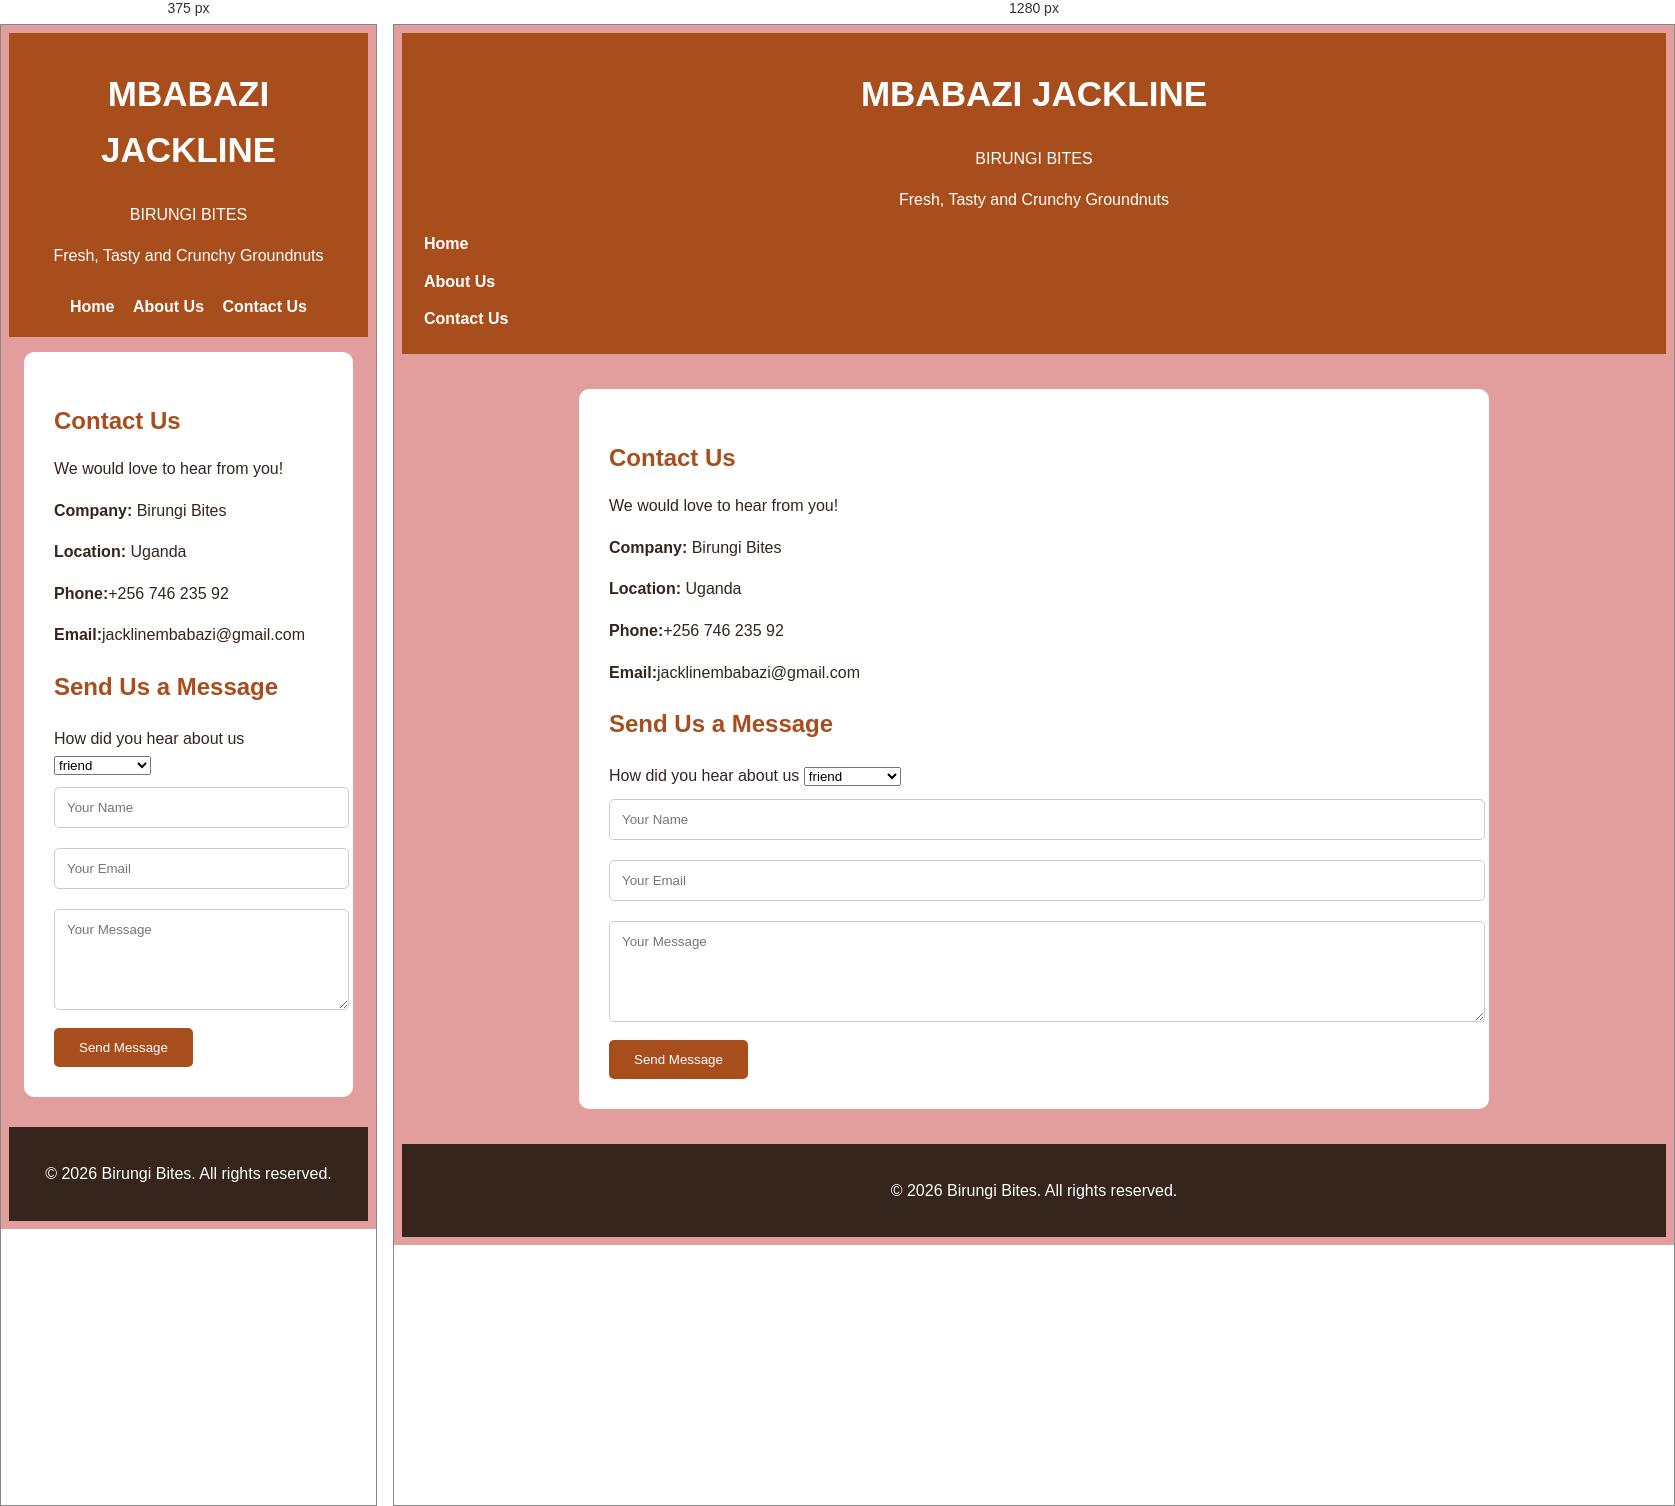
Rendered at 375 px and 1280 px, left to right.

<!-- file: contact.html -->

<!DOCTYPE html>
<html lang="en">
<head>
    <meta charset="UTF-8">
    <meta name="viewport" content="width=device-width, initial-scale=1.0">
    <title>Contact Us | Birungi Bites</title>
    <link rel="stylesheet" href="style.css">
</head>

<body>

    <header>
      <h1>MBABAZI JACKLINE</h1>
      <p>BIRUNGI BITES</p>
        <p>Fresh, Tasty and Crunchy Groundnuts</p>

        <nav>
            <a href="index.html">Home</a>
            <a href="about.html">About Us</a>
            <a href="contact.html">Contact Us</a>
        </nav>
    </header>

    <main>
        <section class="content">
            <h2>Contact Us</h2>

            <p>We would love to hear from you!</p>

            <p><strong>Company:</strong> Birungi Bites</p>
            <p><strong>Location:</strong> Uganda</p>
            <p><strong>Phone:</strong>+256 746 235 92</p>
            <p><strong>Email:</strong>jacklinembabazi@gmail.com</p>
            <h2>Send Us a Message</h2>

            <form>
              <label for"source">How did you hear about us</label>
              <select id="source">
                <option>friend</option>
                <option>social media</option>
                <option>radio</option>
                <option>Television</option>
                <option>others</option>
              </select>
                <input type="text" placeholder="Your Name" required>

                <input type="email" placeholder="Your Email" required>

                <textarea rows="5" placeholder="Your Message" required></textarea>

                <button type="submit">Send Message</button>
            </form>
        </section>
    </main>

    <footer>
        <p>&copy; 2026 Birungi Bites. All rights reserved.</p>
    </footer>

</body>
</html>


/* @media block from style.css */
@media (max-width: 600px) {
    nav a {
        display: inline-block;
        margin: 7px;
    }

    .product-box {
        width: 90%;
    }

    .content {
        margin: 15px;
    }
}